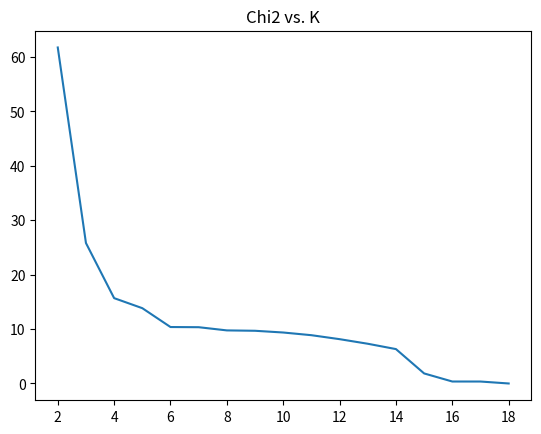

Python code for this plot: (Note: this script raises an exception after producing the figure.)
#####################
# CS 181, Spring 2018
# Homework 1, Problem 3
#
##################

import matplotlib.pyplot as plt
import numpy as np


#############################
######### PART A ############
#############################
# Define a function that will generate n data points for a given K. This will be useful later
def generate_data_points(K,n):
    # Randomly select parameters a_mu, or coefficients of the polynomial,
    # and x_i, points to be sampled
    a_mu = np.random.uniform(-1,1,K+1)
    x_i = np.random.uniform(-5,5,n)
    # Define the polynomial based on the randomly selected parameters. 
    f = lambda x: np.array([a_mu[i]*x**i for i in range(K+1)]).sum(0)
    # Calculate the range of f over the sampled x_i, and set the noise variance
    sigma = ((f(x_i).max()-f(x_i).min())/10.)
    # or sigma = ((f(x_i).max()-f(x_i).min())/10.)**.5
    eta_i = np.random.normal(0,sigma,n)
    # Compute y_i corresponding to x_i
    y_i = f(x_i) + eta_i
    return x_i, y_i, sigma

#Initialize K and n - the degree of the polynomial and the number of data points to be sampled.
K = 10
n = 20

# Call the function to generate the points
x_i,y_i,sigma = generate_data_points(K,n)


#############################
######### PART B ############
#############################
# We can use np.polyfit which minimizes the chi^2.
# Note that the returned chi2 is scaled by sigma^2 based on our defintion
def get_chi2_min(x,y,K,sigma):
    [_,chi2, _, _, _] = np.polyfit(x,y,K,full = True)
    # If we try to fit a polynomial of higher degree than the number of data points,
    # return 0 because we can fit it perfectly
    if K>len(x) or len(chi2)==0:
        return 0.0
    else:
        return chi2[0]/sigma**2.

# Plot chi2min for a range of K (in this case, 2 through 19).
# Using the x_i and y_i generated in part a)
plt.plot(range(2,19),np.array([get_chi2_min(x_i,y_i,R,sigma) for R in range(2,19)]))
plt.title('Chi2 vs. K')
plt.show()



#############################
######### PART C ############
#############################

def optimal_k_trials(n,K,trials):
    optimal_k = np.zeros(trials)
    for i in range(trials):
        x_i,y_i,sigma = generate_data_points(K,n)
        #we need a range of potential k to explore. Here we set it at (2,30] 
        chi2_k = np.array([get_chi2_min(x_i,y_i,k,sigma) for k in range(2,30)])
        BIC = np.array([0.5*n*np.log(2.*np.pi*sigma) - n*np.log(1./10.) + 0.5*(chi2_k[k-2] + (k+1)*np.log(n)) for k in range(2,30)])
        optimal_k[i] = np.argmin(BIC) + 2
    return optimal_k.mean(), optimal_k.std()

n = 20
K = 10
trials = 500
kmean, kstd = optimal_k_trials(n,K,trials)


#############################
######### PART D ############
#############################

# Set values of n that will be computed. Make sure its an int
n_s = np.round(3*np.logspace(0,4,40)).astype(np.int)
# Initialize arrays of mean and variance of optimal k for plotting
kopt_mean = np.zeros(40)
kopt_std = np.zeros(40)
for s in range(40):
    kmean, kstd = optimal_k_trials(n_s[s],K,trials)
    kopt_mean[s] = kmean
    kopt_std[s] = kstd

ax = plt.axes()
ax.set_xscale("log")
plt.errorbar(n_s, kopt_mean, yerr=kopt_std)
plt.xlabel('Number of sample data points (log)')
plt.ylabel('Optimal K (Mean and Std. Deviation)')
plt.show()



